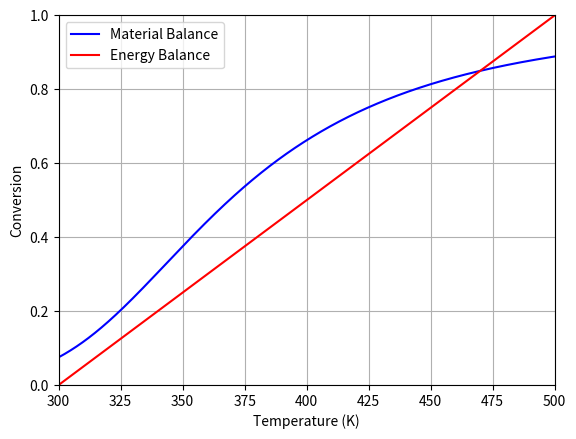

The matplotlib source for this figure:
#Script for handling CSTR Conversion v. Temperature
#   All other variables are assumed constant
#   Activation energies assumed to be for simplicity's sake

#Example from HW8Q5A
# Elementary Liquid Phase Reaction (300 K)
# A + B -> C
# rate = 0.01*cA*cB

#Script uses an algebraic solver function.  This does lead to issues with some 
# values since the solver itself does not have limitations/constraints on its 
# calculations, thus multiple or inaccurate solutions can be reported in the 
# graph, leading to some shapes that should not exist and disrupting curves.

###Importing different libraries
# Library for finding 0s to algebraic equations
from scipy.optimize import fsolve
# Library for plotting functions and (in our case) points
import matplotlib.pyplot as plt
# Library for number-related functions and constants
import numpy as np
# Library for math function
import math



###Variable inputs for the user to alter
#Constants for A
#   Heat of formation of A - (cal/mol)
delta_H_A = -20000
#   Specfic heat of A - (cal/mol)
cp_A = 15
#Constants for B
#   Heat of formation of B - (cal/mol)
delta_H_B = -15000
#   Specific heat of B - (cal/mol)
cp_B = 15
#Constants for C
#   Heat of formation of C - (cal/mol)
delta_H_C = -41000
#   Specific heat of C - (cal/mol)
cp_C = 30



### Permanent Constants
# Forward Activation Energy - cal/mol
Ea_f = 10000
# Temperature for original k values - K
T0 = 300
# Rate Constant at T0 K - (m^3/mol.s)
k_f0 = 0.00001 # 0.01 L/mol.s

#Initial Temperature - K
Tstart = 300
#Final temperature - K
Tend = 500

#Total Concentration - (mol/m^3)
c_T0 = 100 # 0.1 M

#Volume of the reactor - m^3
Volume = 0.350 #350 L

#Initial Volumetric Flowrate - (m^3/s)
volumetric_flowrate = 0.002 #2 L/s



###Other numerical values
#Number of elements to plot
num = 1000
# Gas Constant - cal/(mol.K)
R = 1.9872



###Values that are calculated from parameters
#Total heat of reaction
delta_H_r = delta_H_C - delta_H_A - delta_H_B
#Change in specific heat capacity of all species
delta_cp = cp_C - cp_A - cp_B
#Calculation of initial concentrations
# Initial concentration of A
c_A0 = 0.5 * c_T0
# Initial concentration of B
c_B0 = 0.5 * c_T0
#Summing up all the heat capacities of species in the feed
sum_theta_cp = cp_A + cp_B



#Function to get the temperature based on the conversion from the energy balance
def conversion_fun(T):
    """Function to return the concentration that corresponds to the given T from the energy balance
    
    Parameters
    ----------
    T : float
        The temperature at which the conversion must be found
    
    Returns
    -------
    float
        The conversion found at T from the energy balance"""
    conversion = (T - T0)*(-sum_theta_cp/delta_H_r)
    return conversion

#Temperature vector
T_span = np.linspace(Tstart, Tend, num) 

#Conversion vectors
# Conversion vector for the mass balance
x_MB = [None] * num
# Conversion vector for the energy balance
x_EB = [None] * num

for i in range(num):
    #Temperature span
    T = T_span[i]
    #Getting the energy balance values
    x_EB[i] = conversion_fun(T)
    #Algebraic equation representing the mass balance
    eqn = lambda x : Volume*k_f0*c_A0/volumetric_flowrate - x/(math.exp((Ea_f/R)*((1/T0) - (1/T)))*(1 - x)**2)
    #Initial Guess for fsolve
    initial_guess = 0.9
    #Extract the conversion
    x_MB[i] = fsolve(eqn, initial_guess)

## Graphing stuff
#Conversion as a function of spacetime
plt.plot(T_span, x_MB, 'b', label='Material Balance')    
plt.plot(T_span, x_EB, 'r', label='Energy Balance')
plt.legend(loc='best')
plt.xlim(Tstart, Tend)
plt.xlabel('Temperature (K)')
plt.ylim(0, 1)
plt.ylabel('Conversion')
plt.grid()
plt.show()